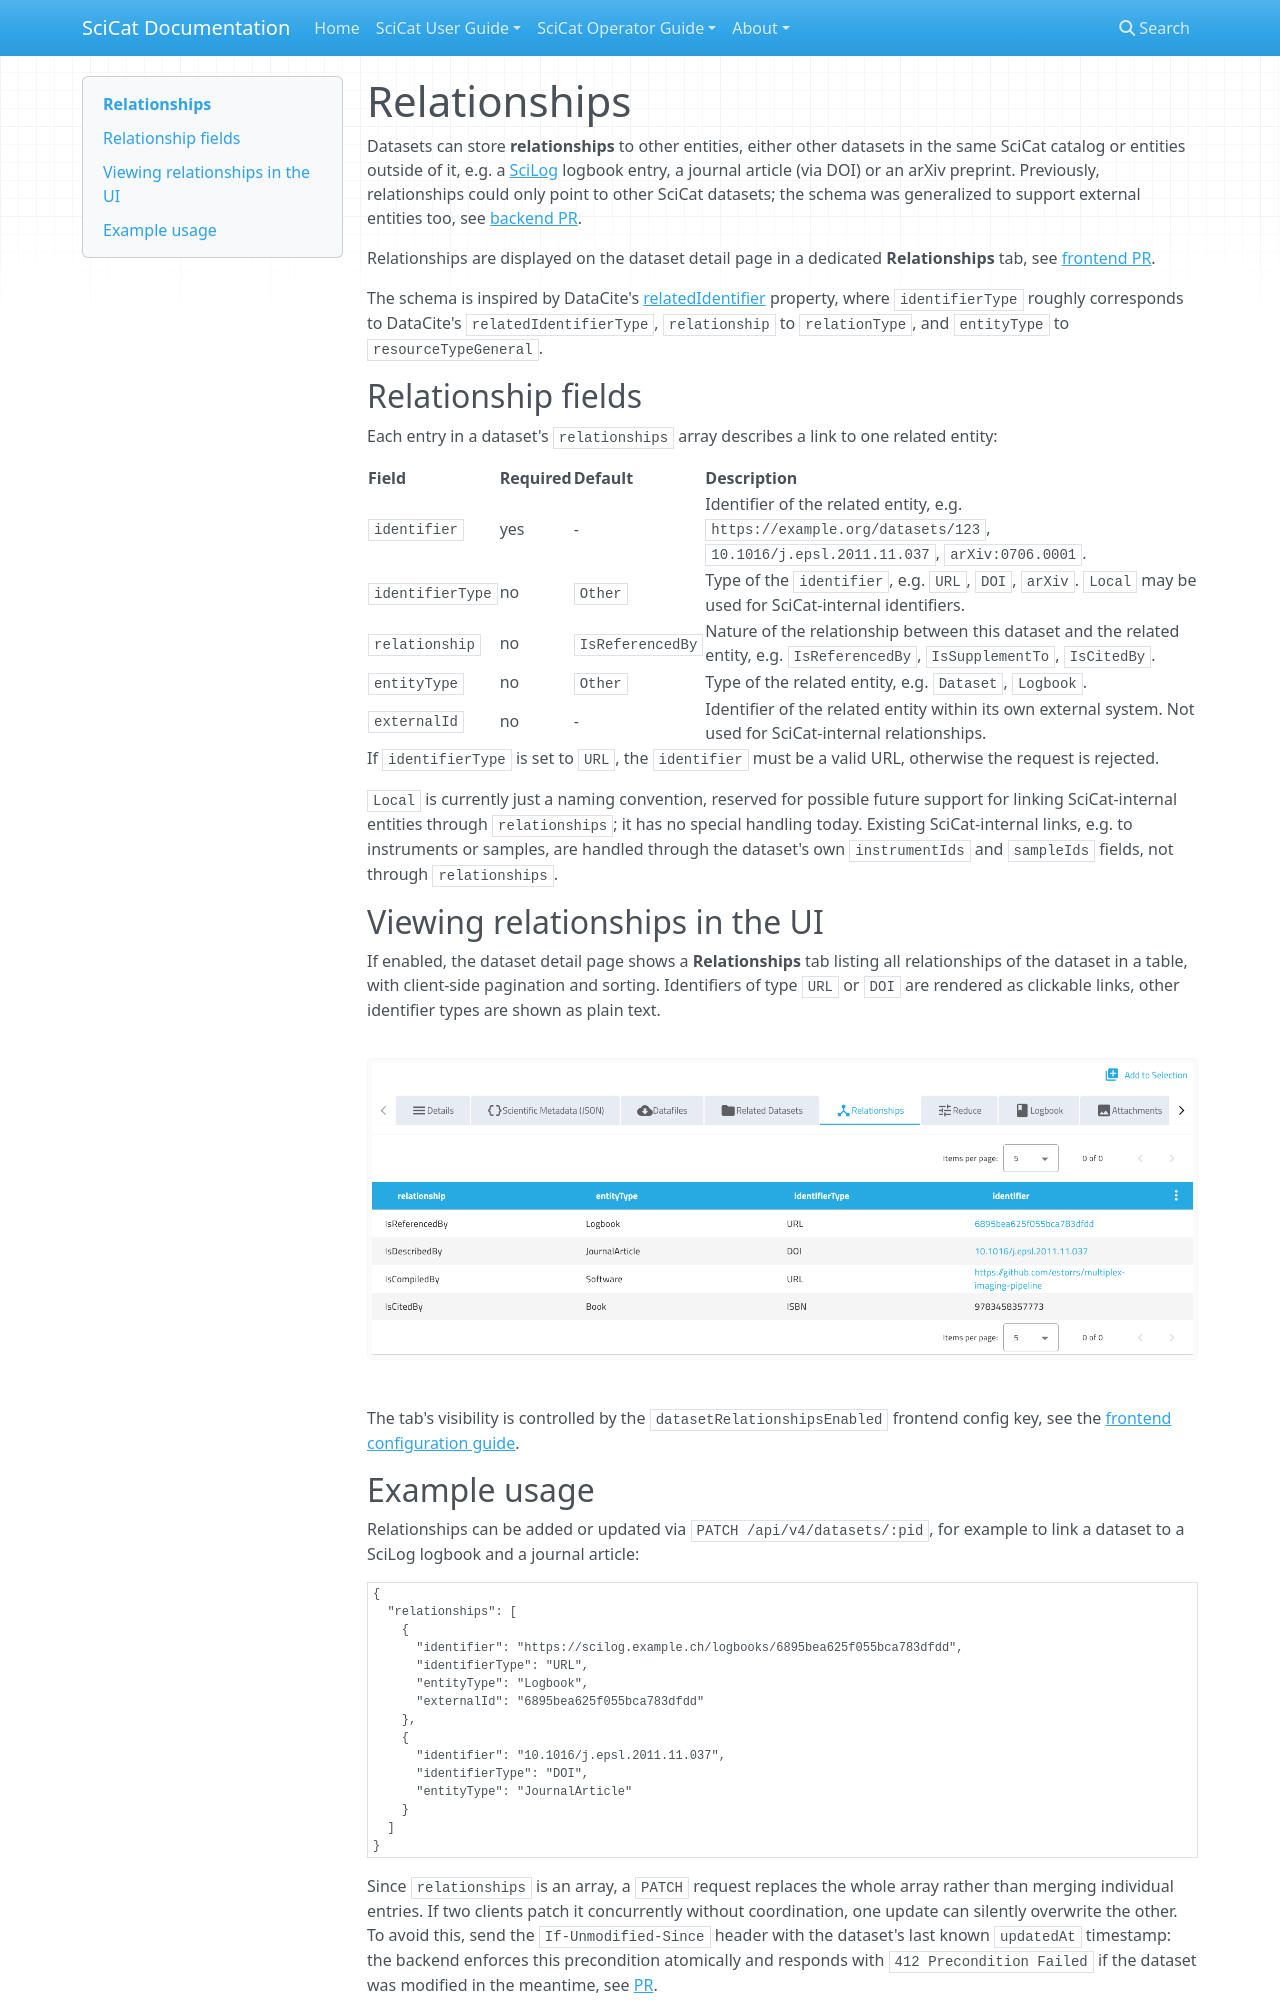

repository: rkweehinzmann/user-documentation · page: main/datasets/relationships/index.html · generator: mkdocs

# Relationships

Datasets can store **relationships** to other entities, either other datasets in the same SciCat catalog or entities outside of it, e.g. a [SciLog](https://scilog.readthedocs.io) logbook entry, a journal article (via DOI) or an arXiv preprint. Previously, relationships could only point to other SciCat datasets; the schema was generalized to support external entities too, see [backend PR](https://github.com/SciCatProject/backend/pull/2661).

Relationships are displayed on the dataset detail page in a dedicated **Relationships** tab, see [frontend PR](https://github.com/SciCatProject/frontend/pull/2416).

The schema is inspired by DataCite's [relatedIdentifier](https://datacite-metadata-schema.readthedocs.io/en/4.7/properties/relatedidentifier/) property, where `identifierType` roughly corresponds to DataCite's `relatedIdentifierType`, `relationship` to `relationType`, and `entityType` to `resourceTypeGeneral`.

## Relationship fields

Each entry in a dataset's `relationships` array describes a link to one related entity:

| Field | Required | Default | Description |
| --- | --- | --- | --- |
| `identifier` | yes | - | Identifier of the related entity, e.g. `https://example.org/datasets/123`, `10.1016/j.epsl.2011.11.037`, `arXiv:0706.0001`. |
| `identifierType` | no | `Other` | Type of the `identifier`, e.g. `URL`, `DOI`, `arXiv`. `Local` may be used for SciCat-internal identifiers. |
| `relationship` | no | `IsReferencedBy` | Nature of the relationship between this dataset and the related entity, e.g. `IsReferencedBy`, `IsSupplementTo`, `IsCitedBy`. |
| `entityType` | no | `Other` | Type of the related entity, e.g. `Dataset`, `Logbook`. |
| `externalId` | no | - | Identifier of the related entity within its own external system. Not used for SciCat-internal relationships. |

If `identifierType` is set to `URL`, the `identifier` must be a valid URL, otherwise the request is rejected.

`Local` is currently just a naming convention, reserved for possible future support for linking SciCat-internal entities through `relationships`; it has no special handling today. Existing SciCat-internal links, e.g. to instruments or samples, are handled through the dataset's own `instrumentIds` and `sampleIds` fields, not through `relationships`.

## Viewing relationships in the UI

If enabled, the dataset detail page shows a **Relationships** tab listing all relationships of the dataset in a table, with client-side pagination and sorting. Identifiers of type `URL` or `DOI` are rendered as clickable links, other identifier types are shown as plain text.

![Relationships tab](img/dataset_relationships_tab.png)

The tab's visibility is controlled by the `datasetRelationshipsEnabled` frontend config key, see the [frontend configuration guide](../frontendconfig/index.md).
